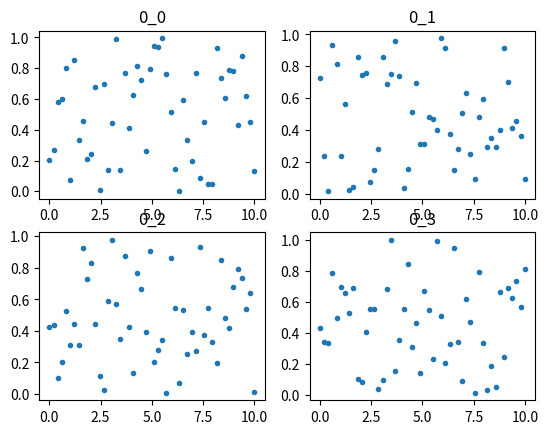
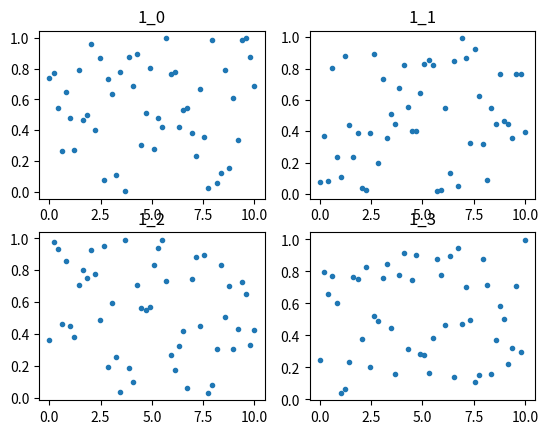
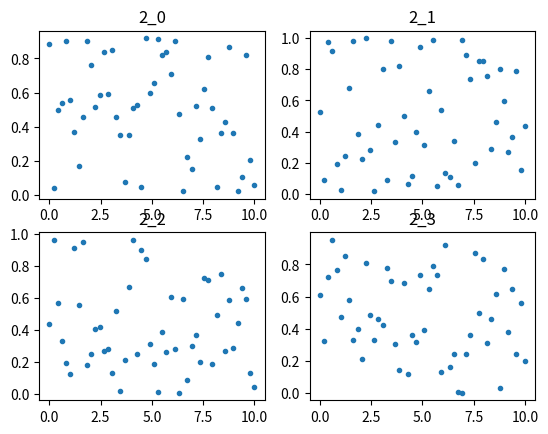
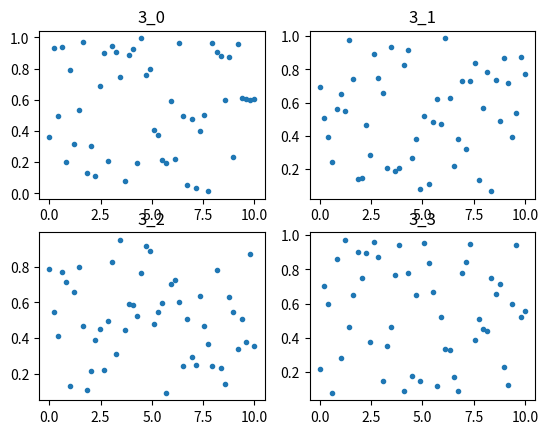

Python code for these plots, in order:
import matplotlib.pyplot as plt
import numpy as np

nFigures = 4
nRows = 2
nCols = 2

xaxis = np.linspace(0, 10, num=50)

figarr = [None for i in range(nFigures)]
for i in range(nFigures):
  figarr[i] = plt.figure(i+1)
  

  for j in range(nRows*nCols):
    ax = figarr[i].add_subplot(nRows, nCols, j+1)
    ax.plot(xaxis, np.random.rand(50), '.')
    ax.set_title('%d_%d' % (i, j))

plt.show()
